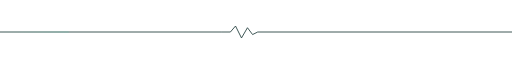
t = 0.00 s
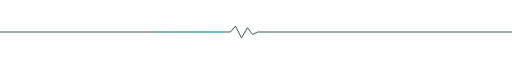
t = 1.00 s
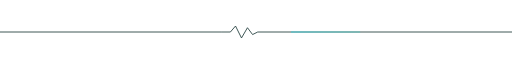
t = 2.00 s
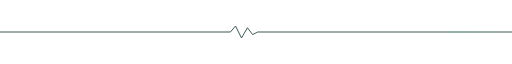
t = 3.00 s

The animated SVG that drew these frames (rendered in a browser with its animation timeline set to each time). Animation: 1 SMIL element (animate=1); one cycle of 4.00 s, repeats indefinitely.

<svg xmlns="http://www.w3.org/2000/svg" viewBox="0 0 1200 40" width="1200" height="40" role="img" aria-label="divider">
  <defs>
    <linearGradient id="fade" x1="0" y1="0" x2="1" y2="0">
      <stop offset="0" stop-color="#34d399" stop-opacity="0"/>
      <stop offset="0.5" stop-color="#22d3ee" stop-opacity="0.9"/>
      <stop offset="1" stop-color="#34d399" stop-opacity="0"/>
    </linearGradient>
  </defs>
  <path d="M0 20 H520 L540 20 L552 6 L566 34 L580 10 L592 26 L604 20 H1200" fill="none" stroke="#1f3b3a" stroke-width="2"/>
  <path d="M0 20 H520 L540 20 L552 6 L566 34 L580 10 L592 26 L604 20 H1200" fill="none" stroke="url(#fade)" stroke-width="2.5" stroke-linecap="round" stroke-dasharray="160 1300">
    <animate attributeName="stroke-dashoffset" from="1460" to="0" dur="4s" repeatCount="indefinite"/>
  </path>
</svg>
